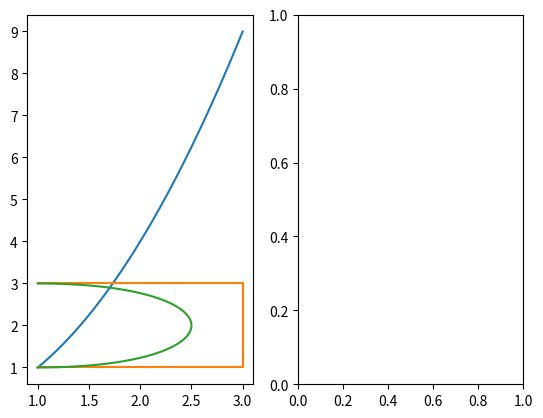

Generate this figure with matplotlib: (Note: this script raises an exception after producing the figure.)
# [redacted]

"""
Functions to fit an arbitrary order Bezier curve to an arbitrary path.
"""

import matplotlib.pyplot as plt
import numpy as np
from scipy.optimize import curve_fit
from scipy.special import comb


def A(row, col, size):
    """Get the value of the element in a 
    lower triangular coeffecient matrix
    for a bezier curve of order `size-1`, ie
    for a matrix of size `size`."""
    out = ( 
        (-1)**(abs(row - col)) * (
            comb(row, col) * comb(size - 1, row)
        )
    )
    try:
        out[row < col] = 0
    except:
        if row < col: out = 0

    return out

_generated = {}
def generate_matrix(N):
    """ Generate a coeffecient matrix of size `N` for the calculation
    of Bezier curves. This returns `M` in `B(t) = T(t) * M * P`."""
    global _generated
    if N in _generated:
        return _generated[N]
    else:
        rows = np.array([[row for col in range(N)] for row in range(N)])
        cols = np.array([[col for col in range(N)] for row in range(N)])
        M = A(rows, cols, N)
        _generated[N] = M
        return M
    
def T(t, n):
    """ Return an array of `[1, t^1, t^2, ..., t^(n-1)]`
    for every value of `t`. `t` can be scalar or a 1-D array.
    """
    a = np.array([np.asarray(t)**i for i in range(n)]).T
    size = np.size(t)
    if size > 1:
        return a.reshape(size, -1, 1)
    else:
        return a.reshape(-1, 1)

def interp_path(path, distance, normalised=False):
    """ Interpolate along a given path to find the location of
    a point at any given distance.
    `path` should be an array of coordinates,
    `distance` should be a float value for a distance shorter than 
    the length of the path, and greater than zero.

    `normalised`: If true, then scale the input distance so that 1.0
    corresponds to the end of the path.

    Return an array of points for each value in distance.
    """ 

    # Get a distance array:
    diffs = path[1:] - path[:-1]         # vector differences
    
    dists = np.linalg.norm(diffs, 2, 1)
    s = np.array([0, *dists.cumsum()])  # Distances of points along the path

    if normalised: distance *= s[-1]
    
    if (np.any(distance > s[-1])):
        raise ValueError(f"Distance must be within the length of the path. \nPath length / given distance: {s[-1]} / {distance}")
    # map x and y values to distance along the line.
    # interpolate for the x and y value
    x_interp = np.interp(distance, s, path[:, 0])
    y_interp = np.interp(distance, s, path[:, 1])

    return np.array([x_interp, y_interp]).T

def curve_eval(t, control_points):
    """ `control_points` should be a N x 2 array.
    `t` should be an array like of floats between 0 and 1. 
    Returns a list of points corresponding to the given t values."""
    t = np.asarray(t)
    N = len(control_points)
    M = generate_matrix(N)
    Tm = T(t, N)

    points = (Tm*M).dot(control_points)
    points = points.sum(axis=1)
    return points

def get_curve_dist_func(control_points, n_points=100):
    """ Returns a function to approximate the distance (by interpolation)
    of a point on the curve with a `t` value. ie, returns a function of the form:

        f = get_curve_dist_func(points)
        f(0.5) -> distance along curve for t = 0.5.
    
    `f(1.0)` will give the full length of the curve.
    """
    t_ax = np.linspace(0, 1, n_points)
    curve_points = curve_eval(t_ax, control_points)

    # Get distances
    diffs = curve_points[1:] - curve_points[:-1]
    dists = np.linalg.norm(diffs, 2, 1)
    s = np.array([0, *dists.cumsum()])

    f = lambda t : np.interp(t, t_ax, s)

    return f

def get_dist_path_curve(t, path, control_points, n_points=100):
    """ Get the distance between corresponding points on
    a Bezier curve built from the give `control_points`,
    and on the given `path`.

    `n_points`: number of points to use to interpolate distance
    along Bezier curve.

    Returns an array of floats the same length as `t`.
    """
    # Get distances along curve:
    dist_f = get_curve_dist_func(control_points, n_points)
    dists  = dist_f(t) # -> distances of points along the bezier curve.
    bez_points = curve_eval(t, control_points)

    # Get points along path:
    norm_dists = dists / dist_f(1.)
    path_points = interp_path(path, norm_dists, normalised=True)

    # Get differences between points
    diffs = bez_points - path_points
    dists = np.linalg.norm(diffs, 2, 1)
    return dists

def fit_curve(path, control_points, n_points=100):
    """ Create a function that can be fit to with `scipy`'s `optimize.curve_fit`
    more easily than `get_dist_path_curve`, and then attempt to fit the curve,
    and give the optimized control points.
    
    Returns the optimized control points and the 
    flattened parameters' covariance matrix."""

    con_shape = control_points.shape
    # Create a function to take in the flattened control points.
    def f(t, *args):
        con_points = np.asarray(args).reshape(con_shape)
        dists = get_dist_path_curve(t, path, con_points, n_points)
        return dists

    flat_c = control_points.flatten()

    upper_bound = flat_c.copy()
    upper_bound[2:-2] = np.inf
    lower_bound = flat_c.copy() - 1e-6
    lower_bound[2:-2] = -np.inf

    popt, pcov = curve_fit(f,
        np.linspace(0, 1, n_points),
        np.zeros(n_points), 
        p0=flat_c,
        bounds=(lower_bound, upper_bound)
    )

    # popt will have the flattened optimized control points.
    return popt.reshape(con_shape), pcov



def plot_curve(control_points, ax=None, n_points=100):
    if ax == None: ax = plt.gca()
    t_ax = np.linspace(0, 1, n_points)
    points = curve_eval(t_ax, control_points)
    return ax.plot(*points.T)

if __name__ == "__main__":
    path = np.array([np.linspace(1, 3, 100), np.linspace(1, 3, 100)**2]).T
    conpoints = np.array([[1, 1], [3, 1], [3, 3], [1, 3]])

    fig = plt.figure()
    ax1, ax2 = fig.subplots(ncols=2)

    ax1.plot(*path.T)
    ax1.plot(*conpoints.T)
    plot_curve(conpoints, ax1)

    conpoints_opt = fit_curve(path, conpoints)[0]

    ax2.plot(*path.T)
    ax2.plot(*conpoints_opt.T)
    plot_curve(conpoints_opt, ax2)
